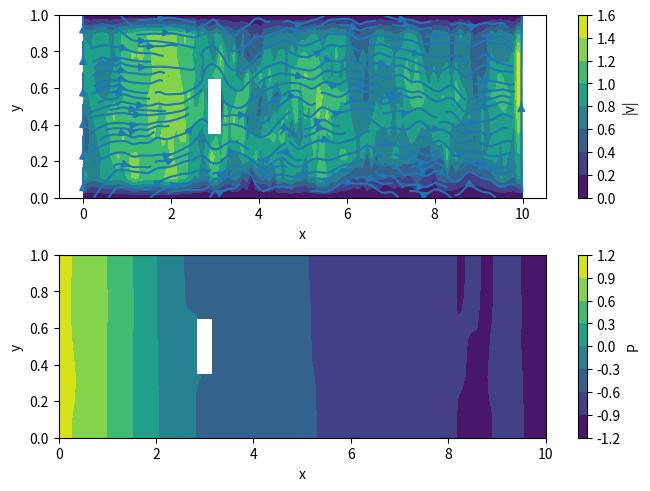

Python code for this plot:
import time
import numpy as np, matplotlib.pyplot as plt
import scipy.sparse.linalg as sla
import scipy.interpolate as interp

# dv/dt + (v * nabal) v = grad P - 1 / Re * laplace v
# laplace p = div v
# p_inlet = p_inflow
# p_outlet = p_outflow
# on the walls including the box: v = 0 and grad p * n = 0
# stable fluids method: https://www.dgp.toronto.edu/public_user/stam/reality/Research/pdf/ns.pdf

np.random.seed(42)

L1 = 10.0
L2 = 1.0
h = 0.1
N = int(0.5 + L1 / h)
M = int(0.5 + L2 / h)
dt = 2.0
tspan = 100.0
Re = 1e3
P_inflow = 1.0
P_outflow = -1.0
dim = 2
box_h = box_w = 0.3
box_x = L1 / 10 * 3 - box_w / 2
box_y = L2 / 2 - box_h / 2

nsteps = int(np.ceil(tspan / dt))

dx = L1 / (N - 1)
dy = L2 / (M - 1)
xs = np.linspace(0, L1, N)
ys = np.linspace(0, L2, M)
yy, xx = np.meshgrid(ys, xs)
rr = np.dstack([xx, yy])

box_start_x = int(np.ceil(box_x / dx))
box_end_x = int(np.ceil((box_x + box_w) / dx))
box_start_y = int(np.ceil(box_y / dy))
box_end_y = int(np.ceil((box_y + box_h) / dy))

is_box = np.zeros((N, M), dtype="bool")
is_box[box_start_x:box_end_x, box_start_y:box_end_y] = True
is_boundary = (xx == 0) | (xx == L1) | (yy == 0) | (yy == L2) | is_box

grad_P = np.zeros((N, M, dim))
rhs_pressure = np.zeros((N, M))
P_vec = np.random.randn(N*M)
w3_vec = None
u = np.zeros((N, M, dim))

def get_matrix(op):
    n = op.shape[0]
    mat = np.empty(op.shape)
    for i in range(n):
        v = np.zeros(n)
        v[i] = 1
        mat[:, i] = op(v)
    return mat

def plot(xs, ys, u, P, contourf=True, streamplot=True):
    fig, axs = plt.subplots(2, 1, constrained_layout=True)
    # axs[0].set_aspect("equal")
    if contourf:
        cont = axs[0].contourf(xs, ys, np.linalg.norm(u, axis=2).T)
        fig.colorbar(cont, ax=axs[0], label="|v|")
    if streamplot:
        axs[0].streamplot(xs, ys, u[:, :, 0].T, u[:, :, 1].T)
    axs[0].fill([box_x, box_x, box_x + box_w, box_x + box_w],
                [box_y, box_y + box_h, box_y + box_h, box_y],
                "white", zorder=100)
    axs[0].set_xlabel("x")
    axs[0].set_ylabel("y")
    # axs[1].set_aspect("equal")
    cont = axs[1].contourf(xs, ys, P.T)
    fig.colorbar(cont, ax=axs[1], label="P")
    axs[1].fill([box_x, box_x, box_x + box_w, box_x + box_w],
                [box_y, box_y + box_h, box_y + box_h, box_y],
                "white")
    axs[1].set_xlabel("x")
    axs[1].set_ylabel("y")

def op_fn_diffusion(v):
    w = v.reshape(N, M, dim)
    # dont change the velocity on the walls:
    laplace = np.zeros((N, M, dim))
    # iterior:
    laplace[1:-1, 1:-1, :] = (
            (w[2:, 1:-1, :] - 2*w[1:-1, 1:-1, :] + w[:-2, 1:-1, :]) / dx**2 +
            (w[1:-1, 2:, :] - 2*w[1:-1, 1:-1, :] + w[1:-1, :-2, :]) / dy**2
    )
    # dont change the velocity on the sphere:
    for i in range(dim): laplace[is_box, i] = 0.0
    # inlet and outlet:
    # grad v * n = 0
    # (dv/dx, dv/dy) * (1, 0) = dv/dx = 0 for both vx and vy
    laplace[0, 1:-1, :] = (
            2 * (w[1, 1:-1, :] - w[0, 1:-1, :]) / dx**2 +
            (w[0, 2:, :] - 2*w[0, 1:-1, :] + w[0, :-2, :]) / dy**2
    )
    laplace[-1, 1:-1, :] = (
            2 * (w[-1, 1:-1, :] - w[-2, 1:-1, :]) / dx**2 +
            (w[-1, 2:, :] - 2*w[-1, 1:-1, :] + w[-1, :-2, :]) / dy**2
    )
    return w - 1 / Re * dt * laplace
op_diff = sla.LinearOperator((N*M*dim, N*M*dim), matvec=op_fn_diffusion)

def op_fn_pressure(v):
    P = v.reshape(N, M)
    lhs_pressure = np.zeros((N, M))

    # interiour laplace P = div v
    # multiply with dx^2 to make the matrix better conditioned (|det| smaller)
    lhs_pressure[1:-1, 1:-1] = (
            (P[2:, 1:-1] - 2*P[1:-1, 1:-1] + P[:-2, 1:-1]) +
            (P[1:-1, 2:] - 2*P[1:-1, 1:-1] + P[1:-1, :-2]) * dx**2 / dy**2
    )

    # inflow and outflow:
    lhs_pressure[0, :] = P[0, :]
    lhs_pressure[-1, :] = P[-1, :]

    # walls:
    lhs_pressure[1:-1, 0] = P[1:-1, 1] - P[1:-1, 0]
    lhs_pressure[1:-1, -1] = P[1:-1, -1] - P[1:-1, -2]

    # box
    lhs_pressure[box_start_x+1:box_end_x-1, box_start_y] = (
            P[box_start_x+1:box_end_x-1, box_start_y    ] -
            P[box_start_x+1:box_end_x-1, box_start_y + 1]
    )
    lhs_pressure[box_start_x+1:box_end_x-1, box_end_y] = (
            P[box_start_x+1:box_end_x-1, box_end_y - 1] -
            P[box_start_x+1:box_end_x-1, box_end_y    ]
    )
    lhs_pressure[box_start_x, box_start_y+1:box_end_y-1] = (
            P[box_start_x    , box_start_y+1:box_end_y-1] -
            P[box_start_x + 1, box_start_y+1:box_end_y-1]
    )
    lhs_pressure[box_end_x, box_start_y+1:box_end_y-1] = (
            P[box_end_x - 1, box_start_y+1:box_end_y-1] -
            P[box_end_x    , box_start_y+1:box_end_y-1]
    )

    # box: +: normal interiour point, *: point where grad P * n = 0, .: point within the box
    # +***************+
    # *...............*
    # *...............*
    # *...............*
    # *...............*
    # +***************+

    lhs_pressure[box_start_x+1:box_end_x-1, box_start_y+1:box_end_y-1] = \
            P[box_start_x+1:box_end_x-1, box_start_y+1:box_end_y-1]

    return lhs_pressure
op_laplace_pressure = sla.LinearOperator((N*M, N*M), matvec=op_fn_pressure)

begin = time.perf_counter_ns()

for i in range(nsteps):
    print(f"step: {i + 1} of {nsteps} ...", end="", flush=True)
    start = time.perf_counter_ns()

    # force
    f = 0.0 # no force implemented
    w1 = u + dt * f

    # advect
    # d a / d t + (v * nabal) a = 0
    # a(x, t) = a(p(x, t), t0)
    # dp/dt (t) = v(t)
    advected_ps = rr - dt * w1
    np.clip(advected_ps[:, :, 0], 0, L1, out=advected_ps[:, :, 0])
    np.clip(advected_ps[:, :, 1], 0, L2, out=advected_ps[:, :, 1])
    w2 = interp.interpn((xs, ys), w1, advected_ps)
    w2[:, 0, 0] = w2[:, 0, 1] = w2[:, -1, 0] = w2[:, -1, 1] = 0.0 # v = 0 on the walls
    w2[is_box, 0] = w2[is_box, 1] = 0.0 # v = 0 on the box

    # diffuse
    # (1 - 1/Re * dt * laplace) w3 = w2
    w3_vec, status = sla.cg(op_diff, w2.ravel(), x0=w3_vec)
    assert status == 0
    w3 = w3_vec.reshape(N, M, dim)

    # find pressure
    # laplace P = div v
    # inlet and outlet:
    rhs_pressure[0, :] = P_inflow
    rhs_pressure[-1, :] = P_outflow

    # interiour laplace P = div v
    # multiply with dx^2 to make the matrix better conditioned (|det| smaller)
    rhs_pressure[1:-1, 1:-1] = (
            (w3[2:,   1:-1, 0] - w3[ :-2, 1:-1, 0]) * dx / 2 +
            (w3[1:-1, 2:,   1] - w3[1:-1,  :-2, 1]) * dx**2 / (2*dy)
    )

    # box
    rhs_pressure[box_start_x+1:box_end_x-1, box_start_y] = 0
    rhs_pressure[box_start_x+1:box_end_x-1, box_end_y] = 0
    rhs_pressure[box_start_x, box_start_y+1:box_end_y-1] = 0
    rhs_pressure[box_end_x, box_start_y+1:box_end_y-1] = 0
    rhs_pressure[box_start_x+1:box_end_x-1, box_start_y+1:box_end_y-1] = 0

    # solve system
    P_vec, status = sla.gcrotmk(op_laplace_pressure, rhs_pressure.ravel(), x0=P_vec, atol=1e-4, maxiter=10**3)
    assert status == 0
    P = P_vec.reshape(N, M)

    # add pressure
    grad_P[1:-1, 1:-1, 0] = (P[ 2:,   1:-1] - P[  :-2, 1:-1]) / (2*dx)
    grad_P[1:-1, 1:-1, 1] = (P[ 1:-1, 2:  ] - P[ 1:-1,  :-2]) / (2*dy)
    grad_P[ 0,   1:-1, 1] = (P[ 1,    1:-1] - P[ 0,    1:-1]) / dx
    grad_P[ 0,   1:-1, 0] = (P[ 0,     :-2] - P[ 0,    2:  ]) / (2*dy)
    grad_P[-1,   1:-1, 1] = (P[-1,    1:-1] - P[-2,    1:-1]) / dx
    grad_P[-1,   1:-1, 0] = (P[-1,     :-2] - P[-1,    2:  ]) / (2*dy)
    grad_P[box_start_x:box_end_x, box_start_y:box_end_y, :] = 0.0 # boundary cond. on box v = 0

    w4 = w3 - dt * grad_P
    u = w4

    end = time.perf_counter_ns()
    print(f" took {(end - start) / 1e9} seconds")

print(f"total: {(end - begin) / 1e9} seconds")

plot(xs, ys, u, P)
plt.show()
